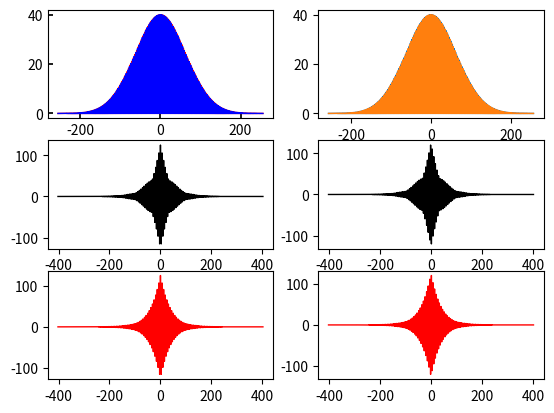

Source code (Python): (Note: this script raises an exception after producing the figure.)
import numpy as np
from scipy import fftpack
import matplotlib.pyplot as plt
from pylab import gca

__doc__ = """
Compare different ways of computing the continuous Fourier transform
"""


def render_ticks(axis, labelsize):
    """
    Style plots for better representation
    :param axis: axes class of plot
    """
    plt.rc('font', weight='bold')
    axis.get_xaxis().set_tick_params(
        which='both', direction='in', width=1.25, labelrotation=0, labelsize=labelsize)
    axis.get_yaxis().set_tick_params(
        which='both', direction='in', width=1.25, labelcolor='k', labelsize=labelsize)
    axis.grid(color='r', linestyle='--', linewidth=0.5, alpha=0.5, b=None, which='both', axis='both')


################################################
#                                              #
#   parameters defining the coordinate grid    #
#                                              #
################################################

X_gridDIM = 65536
X_amplitude = 256

k = np.arange(X_gridDIM)
dX = 2 * X_amplitude / X_gridDIM

# the coordinate grid
X = ((k - X_gridDIM / 2) * dX)[:, np.newaxis]
N = 128
#########################
#                       #
#   plot the original   #
#                       #
#########################

alpha = 1.0 / (2.0 * (X_amplitude / 4) ** 2)
tau = 2.5e-2
w0 = np.linspace(-X_amplitude, X_amplitude, N)[np.newaxis, :]

f1 = (np.exp(-alpha * X ** 2) * tau / ((X - w0 - 0.75 * 2 * X_amplitude / N) ** 2 + tau ** 2)).sum(axis=1)
f2 = (np.exp(-alpha * X ** 2) * tau / ((X - w0 - 0.25 * 2 * X_amplitude / N) ** 2 + tau ** 2)).sum(axis=1)

#####################################################
#                                                   #
#   correct method : Use the first method from      #
#   http://epubs.siam.org/doi/abs/10.1137/0915067   #
#                                                   #
#####################################################
minus = (-1) ** k
FT_approx1 = dX * minus * fftpack.fft(minus * f1, overwrite_x=True)
FT_approx2 = dX * minus * fftpack.fft(minus * f2, overwrite_x=True)

# corresponding momentum grid
P = (k - X_gridDIM / 2) * (np.pi / X_amplitude)

FTI_approx1 = (1./dX) * minus * fftpack.ifft(minus * FT_approx1, overwrite_x=True)
FTI_approx2 = (1./dX) * minus * fftpack.ifft(minus * FT_approx2, overwrite_x=True)

fig, axes = plt.subplots(nrows=3, ncols=2)

axes[0, 0].plot(X, f1, 'r', linewidth=1.)
axes[0, 0].plot(X, f2, 'b', linewidth=1.)
axes[0, 1].plot(X, FTI_approx1.real, linewidth=1.)
axes[0, 1].plot(X, FTI_approx2.real, linewidth=1.)
axes[0, 0].set_xlabel('$\\omega$')
axes[0, 1].set_xlabel('$\\omega$')

axes[1, 0].plot(P, FT_approx1.real, 'k', label='real approximate', linewidth=1.)
axes[2, 0].plot(P, FT_approx2.real, 'r', label='real approximate', linewidth=1.)
axes[1, 1].plot(P, FT_approx1.imag, 'k', label='imag approximate', linewidth=1.)
axes[2, 1].plot(P, FT_approx2.imag, 'r', label='imag approximate', linewidth=1.)

for i in range(3):
    for j in range(2):
        render_ticks(axes[i, j], 'medium')
        if i > 0:
            axes[i, j].set_xlabel('$t$')

plt.show()
